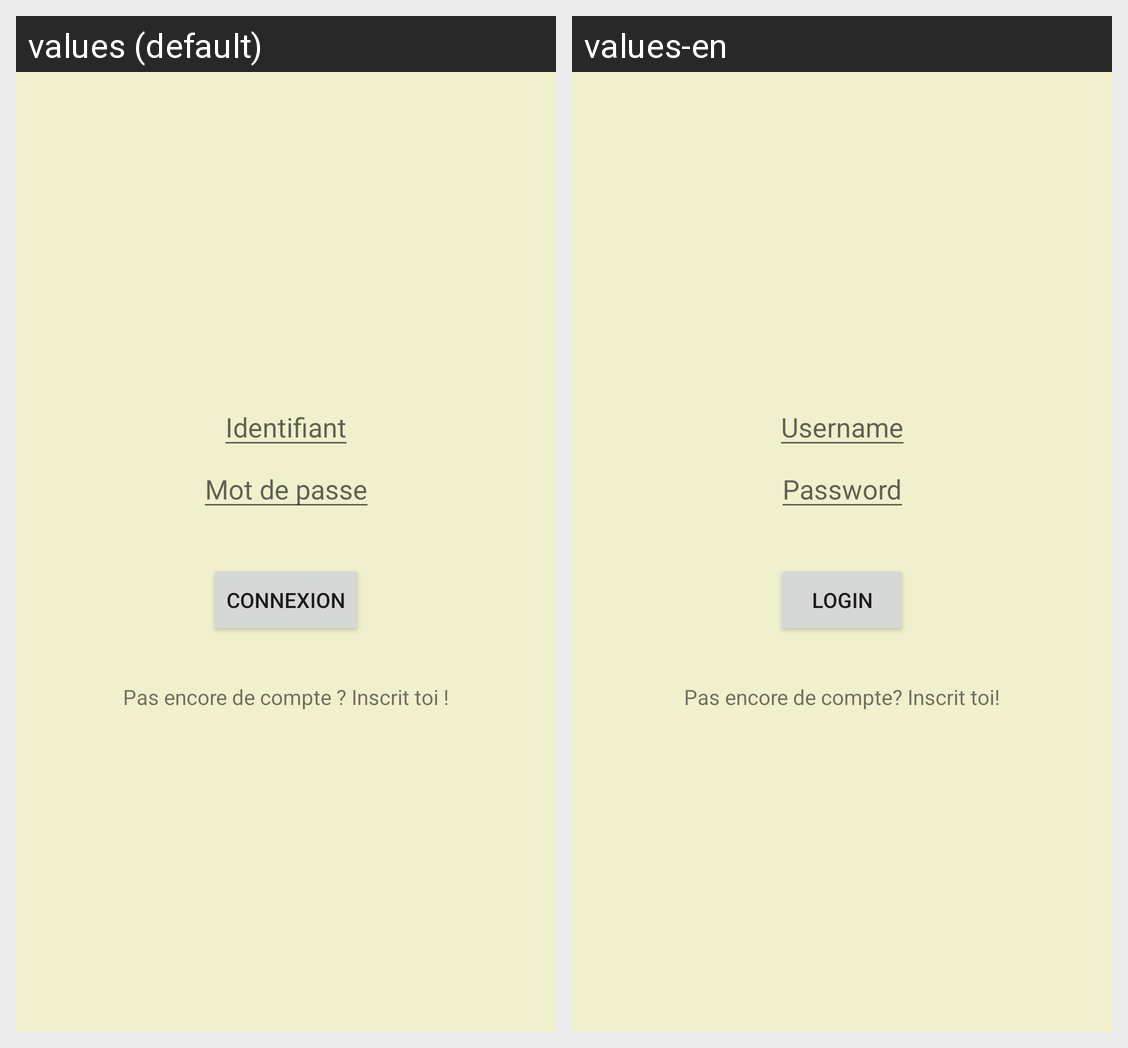

For this localized Android screen grid, give each drawn string resource with its value in every locale shown.
Android screen res/layout/activity_connexion.xml rendered under 2 locales, left to right: values (default), values-en. Device: Nexus 5 (rendered at 1080×1920; each locale shown at half size, 540×960, under a caption strip naming it); theme MonTheme.
Strings drawn on this screen, with the default value and each locale's value (text and hints the layout hard-codes, and strings that could not be matched under every locale, appear in the picture but are not listed):

identifiant
  values: Identifiant
  values-en: Username

mot_de_passe
  values: Mot de passe
  values-en: Password

connexion
  values: Connexion
  values-en: Login

inscrit_toi
  values: Pas encore de compte ? Inscrit toi !
  values-en: Pas encore de compte? Inscrit toi!
